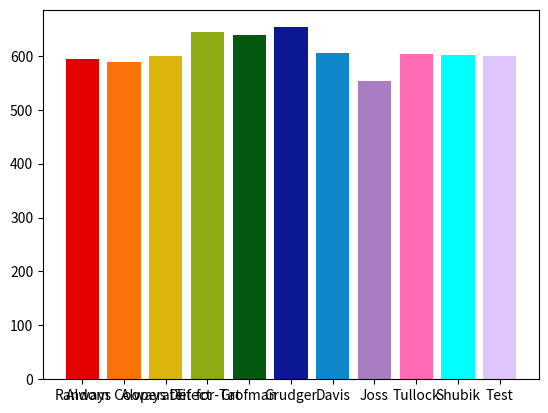

The matplotlib source for this figure:
import random
import matplotlib.pyplot as plt
from itertools import combinations

p1_points_arr = []  
p2_points_arr = []


########################### STRATEGIES ################################
def random_s(a, b, c, d, e, f, g):    #returns a random choice
    return random.choice(['C', 'D'])

def always_c(a, b, c, d, e, f, g):    # always cooperates
    return 'C'  

def always_d(a, b, c, d, e, f, g):      # always defects
    return 'D'

def tit_for_tat(prev_move_1, prev_move_2, turn, p1, p2, f, g):     # starts with cooperation. Plays whatever the opponent just played
    if turn == 0: 
        return 'C'
    else:
        if tit_for_tat == p1:
            return prev_move_2 
        elif tit_for_tat == p2:
            return prev_move_1
        else:
            return None

def grofman(prev_move_1, prev_move_2, c, d, e, f, g):    # if the players did different things last round, grofman cooperates with probability 2/7. If they did the same thing, it cooperates
    if prev_move_1 != prev_move_2:
        prob = random.randint(1, 7)
        if prob <= 2:
            return 'C'
        else:
            return 'D'
    else:
        return 'C'

def grudger(prev_move_1, prev_move_2, c, p1, p2, f, g):     # constantly cooperates until the opponent defects, then defects for the rest of the match
    if grudger == p1:
        if prev_move_2 == 'D':
            return 'D'
        elif prev_move_1 == 'D':
            return 'D'
        else:
            return 'C'
    elif grudger == p2:             # p1 and p2 logic aren't needed here, but they might be for optimisation so i'll leave it in for now
        if prev_move_1 == 'D':
            return 'D'
        elif prev_move_2 == 'D':
            return 'D'
        else:
            return 'C'

def davis(prev_move_1, prev_move_2, turn, d, e, f, g):     #cooperates for the first 10 turns, then plays grudger
    if turn < 10:
        return 'C'
    else:
        if prev_move_1 == 'D':
            return 'D'
        elif prev_move_2 == 'D':
            return 'D'
        else:
            return 'C'
        
def joss(prev_move_1, prev_move_2, turn, p1, p2, f, g):      #Starts with C. If the opponent cooperates, Joss cooperates 90% of the time. Always defects following a defect
    if turn == 0:
        return 'C'
    if joss == p2:
        if prev_move_1 == 'C':
            prob1 = random.randint(1, 10)
            if prob1 == 1:
                return 'D'
            else:
                return 'C'
        elif prev_move_1 == 'D':
            return 'D'
    elif joss == p1:
        if prev_move_2 == 'C':
            prob2 = random.randint(1, 10)
            if prob2 == 1:
                return 'D'
            else:
                return 'C'
        elif prev_move_2 == 'D':
            return 'D'

def tullock(prev_move_1, prev_move_2, turn, p1, p2, p1_moves_arr, p2_moves_arr):   # lots of unnecesary logic just to show how it works
    if turn < 10:                                                                  # cooperates on first ten moves, then cooperates ten percent less than the opponent just did
        return 'C'
    else:
        if tullock == p1:
            no_c = 0
            for i in range(10):
                if p2_moves_arr[i] == 'C':
                    no_c += 1
            probability = no_c - 1
            num1 = random.randint(1, 10)
            if num1 <= probability:
                return 'C'
            else:
                return 'D'
        elif tullock == p2:
            no_c2 = 0
            for i in range(10):
                if p1_moves_arr[i] == 'C':
                    no_c2 += 1
            probability2 = no_c2 - 1
            num2 = random.randint(1, 10)
            if num2 <= probability2:
                return 'C'
            else:
                return 'D'
            
def shubik(prev_move_1, prev_move_2, turn, p1, p2, p1_moves_arr, p2_moves_arr):
    if turn == 0:
        return 'C'
    else:
        if shubik == p1:
            co_d = 0
            if prev_move_2 == 'D':
                co_d += 1
                if turn > 2:
                    for i in range(1, turn):
                        if p2_moves_arr[turn - i] == 'D':
                            co_d += 1
                            return 'C'
                        else:
                            print(co_d)
                            co_d = 0
                            return 'C'
                            break
            print(co_d)
            if co_d == 0:
                return 'C'
            else:
                return 'D'
        elif shubik == p2:
            co_d = 0
            if prev_move_1 == 'D':
                co_d += 1
                if turn > 2:
                    for i in range(1, turn):
                        if p1_moves_arr[turn - i] == 'D':
                            co_d += 1
                            return 'C'
                        else:
                            print(co_d)
                            co_d = 0
                            return 'C'
                            break
            print(co_d)
            if co_d == 0:
                return 'C'
            else:
                return 'D'      # shubik not working. too many logic errors
            
def feld(prev_move_1, prev_move_2, turn, p1, p2, p1_moves_arr, p2_moves_arr):
    return None # TFT, except prob of cooperation after cooperation decreases from 1 (turn 1) to 0.5 (turn 200)
# will need to probability distribute to test
            


def testing_strat(prev_move_1, prev_move_2, turn, p1, p2, p1_moves_arr, p2_moves_arr):    # a testing strategy. should always be the last strategy so that logic errors involving p1 and p2 logic can be spotted
    return random.choice(['C', 'D'])

#######################################################################

######################### STRATEGIES ARRAYS #############################
total_random = []
total_always_c = []
total_always_d = []
total_tit_for_tat = []
total_grofman = []
total_grudger = []
total_davis = []
total_joss = []
total_tullock = []
total_shubik = []
total_testing_strat = []
#########################################
def match(p1, p2):
    prev_move_1 = None
    prev_move_2 = None
    p1_points = 0
    p2_points = 0 
    p1_moves_arr = []
    p2_moves_arr = []
    
    for turn in range(20): 
        move_1 = p1(prev_move_1, prev_move_2, turn, p1, p2, p1_moves_arr, p2_moves_arr)
        move_2 = p2(prev_move_1, prev_move_2, turn, p1, p2, p1_moves_arr, p2_moves_arr)
        prev_move_1 = move_1
        prev_move_2 = move_2
        p1_moves_arr.append(prev_move_1)
        p2_moves_arr.append(prev_move_2)
        if move_1 == 'C' and move_2 == 'D':
            p1_points += 0
            p2_points += 5
        elif move_1 == 'D' and move_2 == 'C':
            p1_points += 5
            p2_points += 0
        elif move_1 == 'D' and move_2 == 'D':
            p1_points += 1
            p2_points += 1
        else: 
            p1_points += 3
            p2_points += 3
        print(move_1, move_2)  # testing
    
    strategy_points_mapping = {
        random_s: total_random,
        always_c: total_always_c,
        always_d: total_always_d,
        tit_for_tat: total_tit_for_tat,
        grofman: total_grofman,
        grudger: total_grudger,
        davis: total_davis,
        joss: total_joss,
        tullock: total_tullock,
        shubik: total_shubik,
        testing_strat: total_testing_strat
    }
    
    strategy_points_mapping[p1].append(p1_points)
    strategy_points_mapping[p2].append(p2_points)

    print(total_random)
    print(total_always_c)
    print(total_always_d)
    print(total_tit_for_tat)
    print(total_grofman)
    print(total_grudger)
    print(total_joss)
    print(total_tullock)
    print(total_shubik)
    print(total_testing_strat)

    if p1_points > p2_points:
        print(f"Player 1 wins with {p1_points} points") 
    elif p1_points < p2_points:
        print(f"Player 2 wins with {p2_points} points")

def game(strategies__):
    for i, (p1, p2) in enumerate(combinations(strategies__, 2)):
        print(f"Match between ", p1, "and ", p2)
        match(p1, p2)
        print()
    
    for i, p1 in enumerate(strategies__):
        print(f"Match between ", p1, 'and itself')
        match(p1, p1)
        print()

    total_points = [sum(total_random), sum(total_always_c), sum(total_always_d), 
                    sum(total_tit_for_tat), sum(total_grofman), sum(total_grudger), 
                    sum(total_davis), sum(total_joss), sum(total_tullock),
                    sum(total_testing_strat), sum(total_shubik)]

    print('randoms total points are ', sum(total_random))
    print('alwac=ys c ', sum(total_always_c))
    print('always d', sum(total_always_d))
    print('tft', sum(total_tit_for_tat))
    print('Grofman', sum(total_grofman))
    print('grudger ', sum(total_grudger))
    print('Davis ', sum(total_davis))
    print('Joss', sum(total_joss))
    print('Tullock', sum(total_tullock))
    print('Shubik ', sum(total_shubik))
    print('Testing', sum(total_testing_strat))

    _, ax = plt.subplots()

    bar_colours = ['xkcd:red', 'xkcd:orange', 'xkcd:gold', 'xkcd:pea green', 'xkcd:deep green', 'xkcd:royal', 'xkcd:water blue', 'xkcd:wisteria', 'xkcd:bubblegum', 'xkcd:cyan', 'xkcd:light lavender']
    strategies_str = ['Random', 'Always Cooperate', 'Always Defect', 'Tit-for-Tat', 'Grofman', 'Grudger', 'Davis', 'Joss', 'Tullock', 'Shubik',   'Test']
    ax.bar(strategies_str, total_points, color=bar_colours)

    plt.show()

if __name__ == "__main__":
    strategies = [random_s, always_c, always_d, tit_for_tat, grofman, grudger, davis, joss, tullock, shubik, testing_strat]

    game(strategies)
